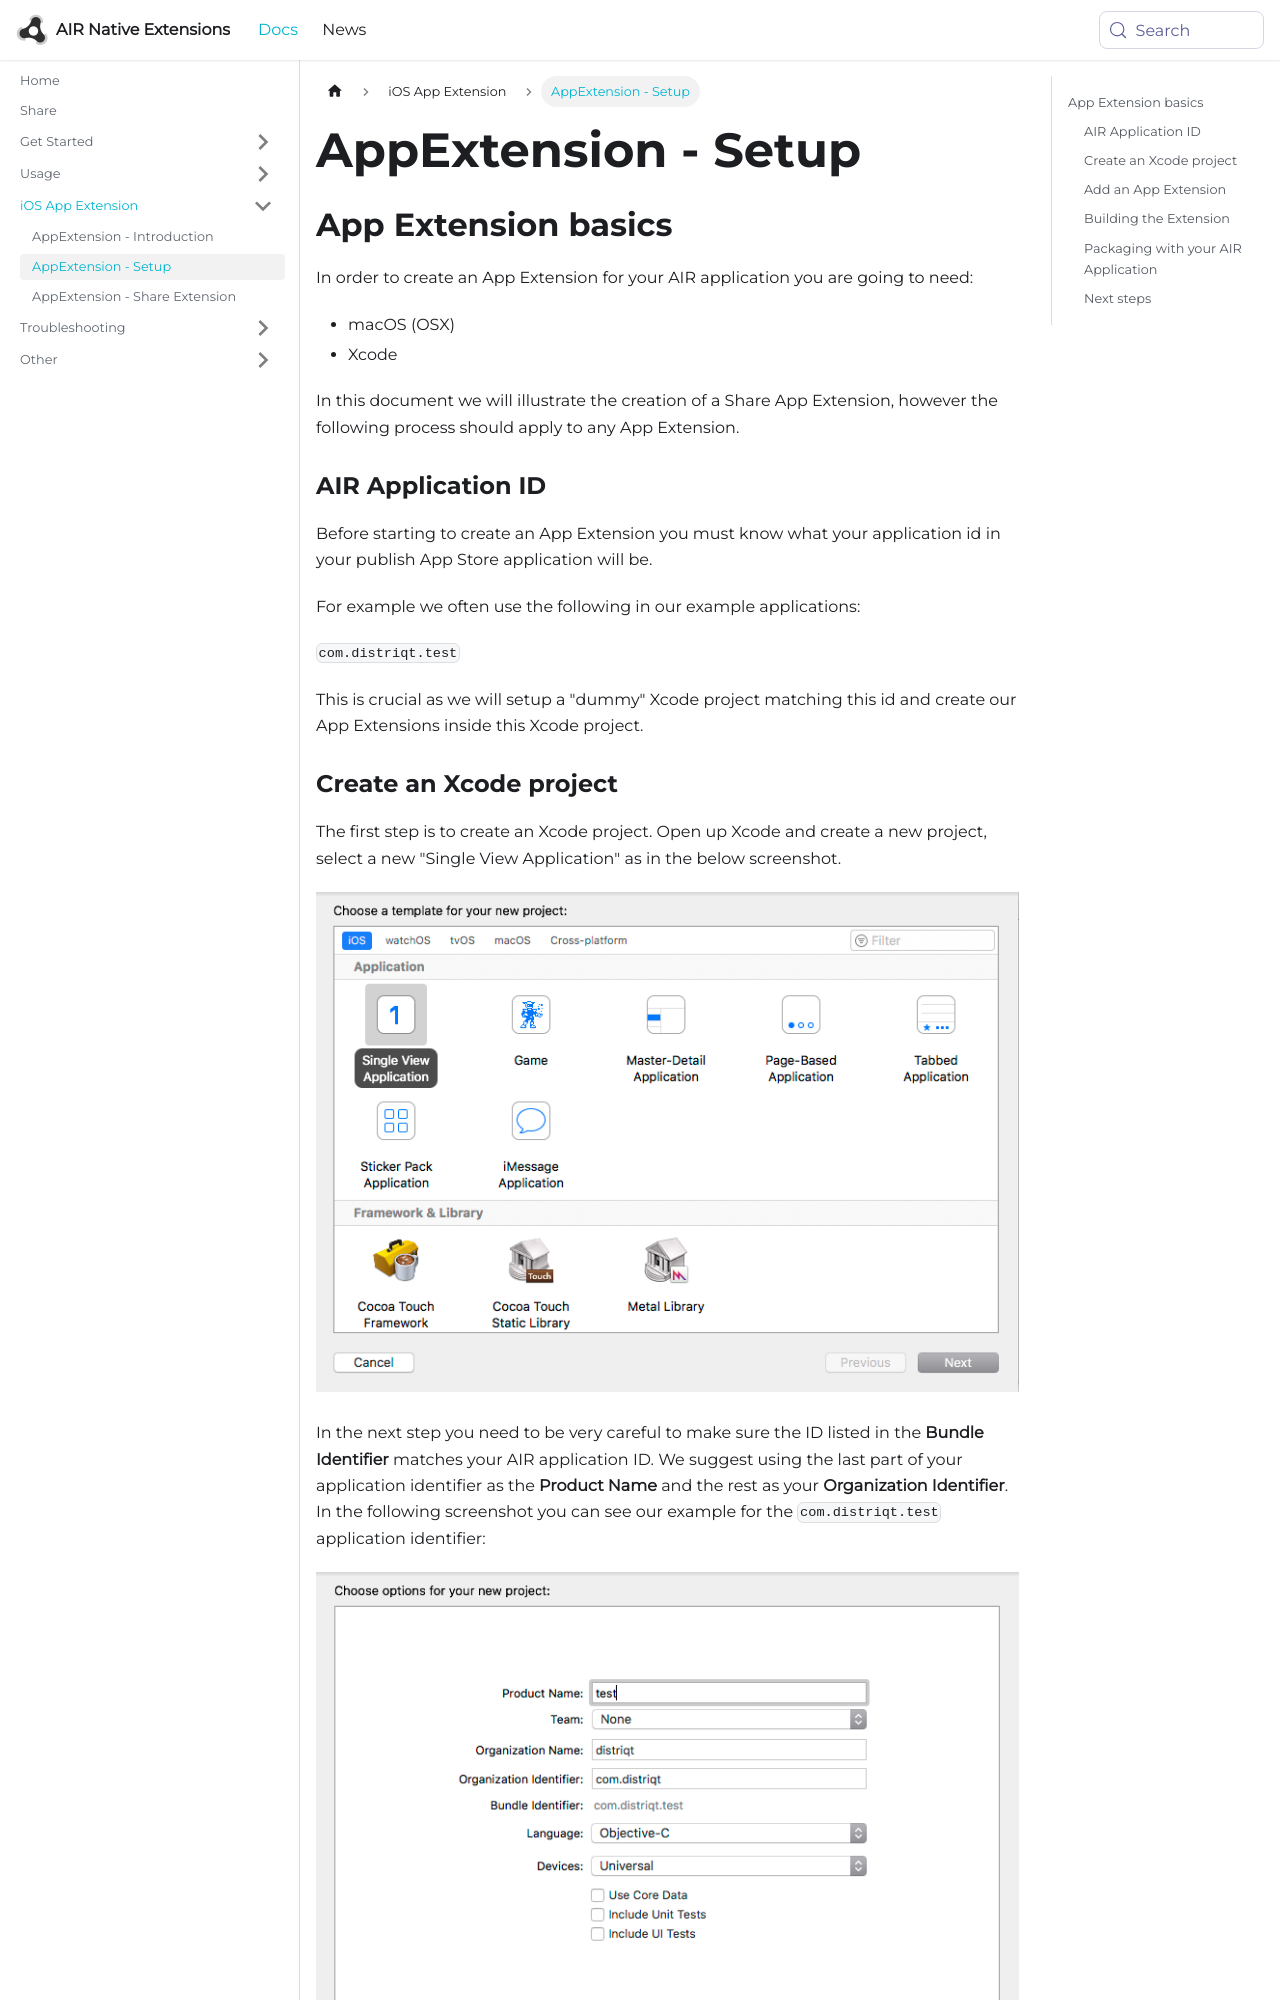

repository: airnativeextensions/nativeextensions-documentation · page: docs/share/appextension---setup/index.html · generator: docusaurus

---
title: AppExtension - Setup
sidebar_label: AppExtension - Setup
---

## App Extension basics

In order to create an App Extension for your AIR application you are going to need:

- macOS (OSX)
- Xcode

In this document we will illustrate the creation of a Share App Extension, however 
the following process should apply to any App Extension. 


### AIR Application ID

Before starting to create an App Extension you must know what your application id in your publish App Store application will be.

For example we often use the following in our example applications: 

`com.distriqt.test`

This is crucial as we will setup a "dummy" Xcode project matching this id and create our App Extensions inside this 
Xcode project.
